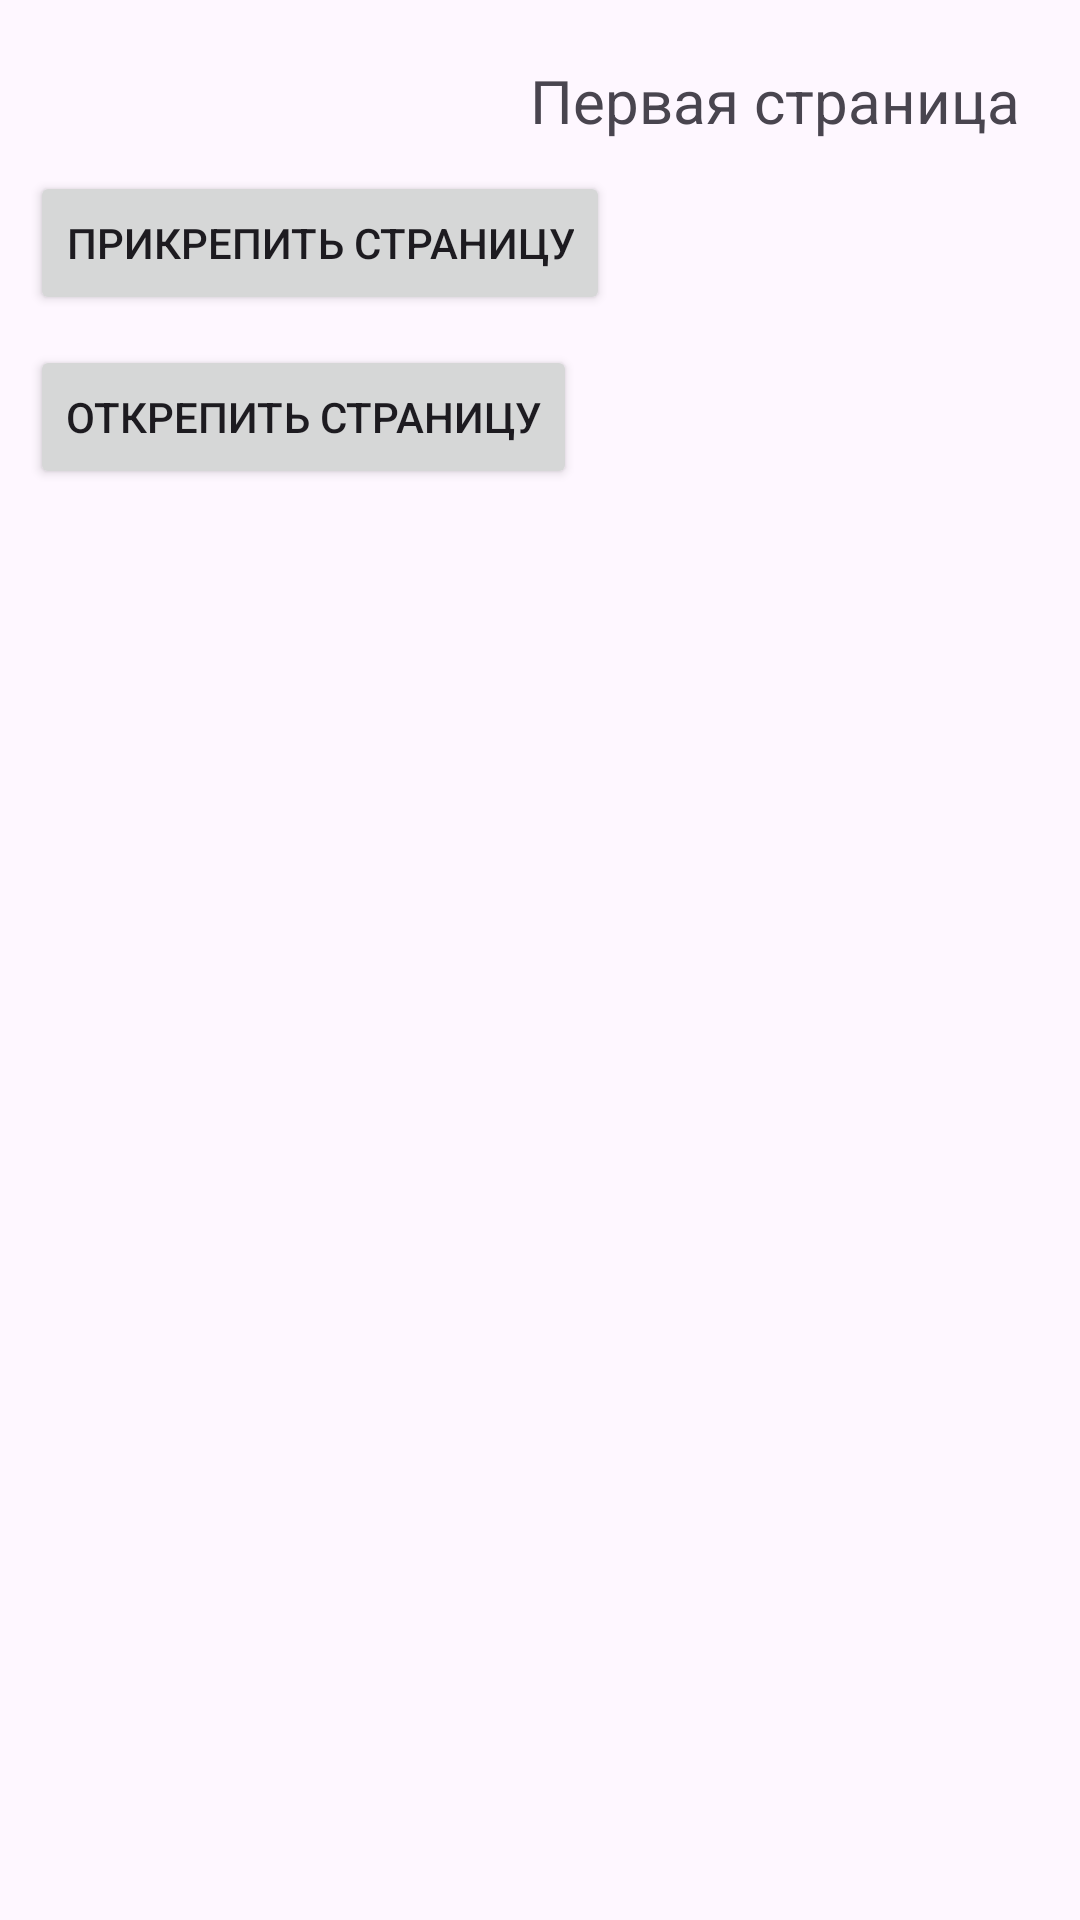

Here is an Android app screen rendered from its layout file. Give the layout XML and the strings, colors and styles it references.
<!-- AndroidManifest.xml: application theme Theme.Lab5 -->
<!-- res/layout/fragment_second_task_top.xml -->
<?xml version="1.0" encoding="utf-8"?>
<androidx.constraintlayout.widget.ConstraintLayout xmlns:android="http://schemas.android.com/apk/res/android"
    xmlns:app="http://schemas.android.com/apk/res-auto"
    android:layout_width="match_parent"
    android:layout_height="match_parent">

    <TextView
        android:id="@+id/tvFirstPage"
        android:layout_width="wrap_content"
        android:layout_height="wrap_content"
        android:layout_margin="20dp"
        android:text="Первая страница"
        android:textSize="20sp"
        app:layout_constraintEnd_toEndOf="parent"
        app:layout_constraintTop_toTopOf="parent" />

    <Button
        android:text="Прикрепить страницу"
        app:layout_constraintTop_toBottomOf="@id/tvFirstPage"
        android:layout_margin="10dp"
        android:id="@+id/bnAdd"
        android:layout_width="wrap_content"
        android:layout_height="wrap_content"
        app:layout_constraintStart_toStartOf="parent" />

    <Button
        android:text="Открепить страницу"
        app:layout_constraintTop_toBottomOf="@id/bnAdd"
        android:layout_margin="10dp"
        android:id="@+id/bnDelete"
        android:layout_width="wrap_content"
        android:layout_height="wrap_content"
        app:layout_constraintStart_toStartOf="parent" />

</androidx.constraintlayout.widget.ConstraintLayout>
<!-- resources referenced by this layout -->
<resources>
  <style name="Theme.Lab5" parent="Base.Theme.Lab5" />
  <style name="Base.Theme.Lab5" parent="Theme.Material3.DayNight.NoActionBar">
          
          
  
      </style>
</resources>
